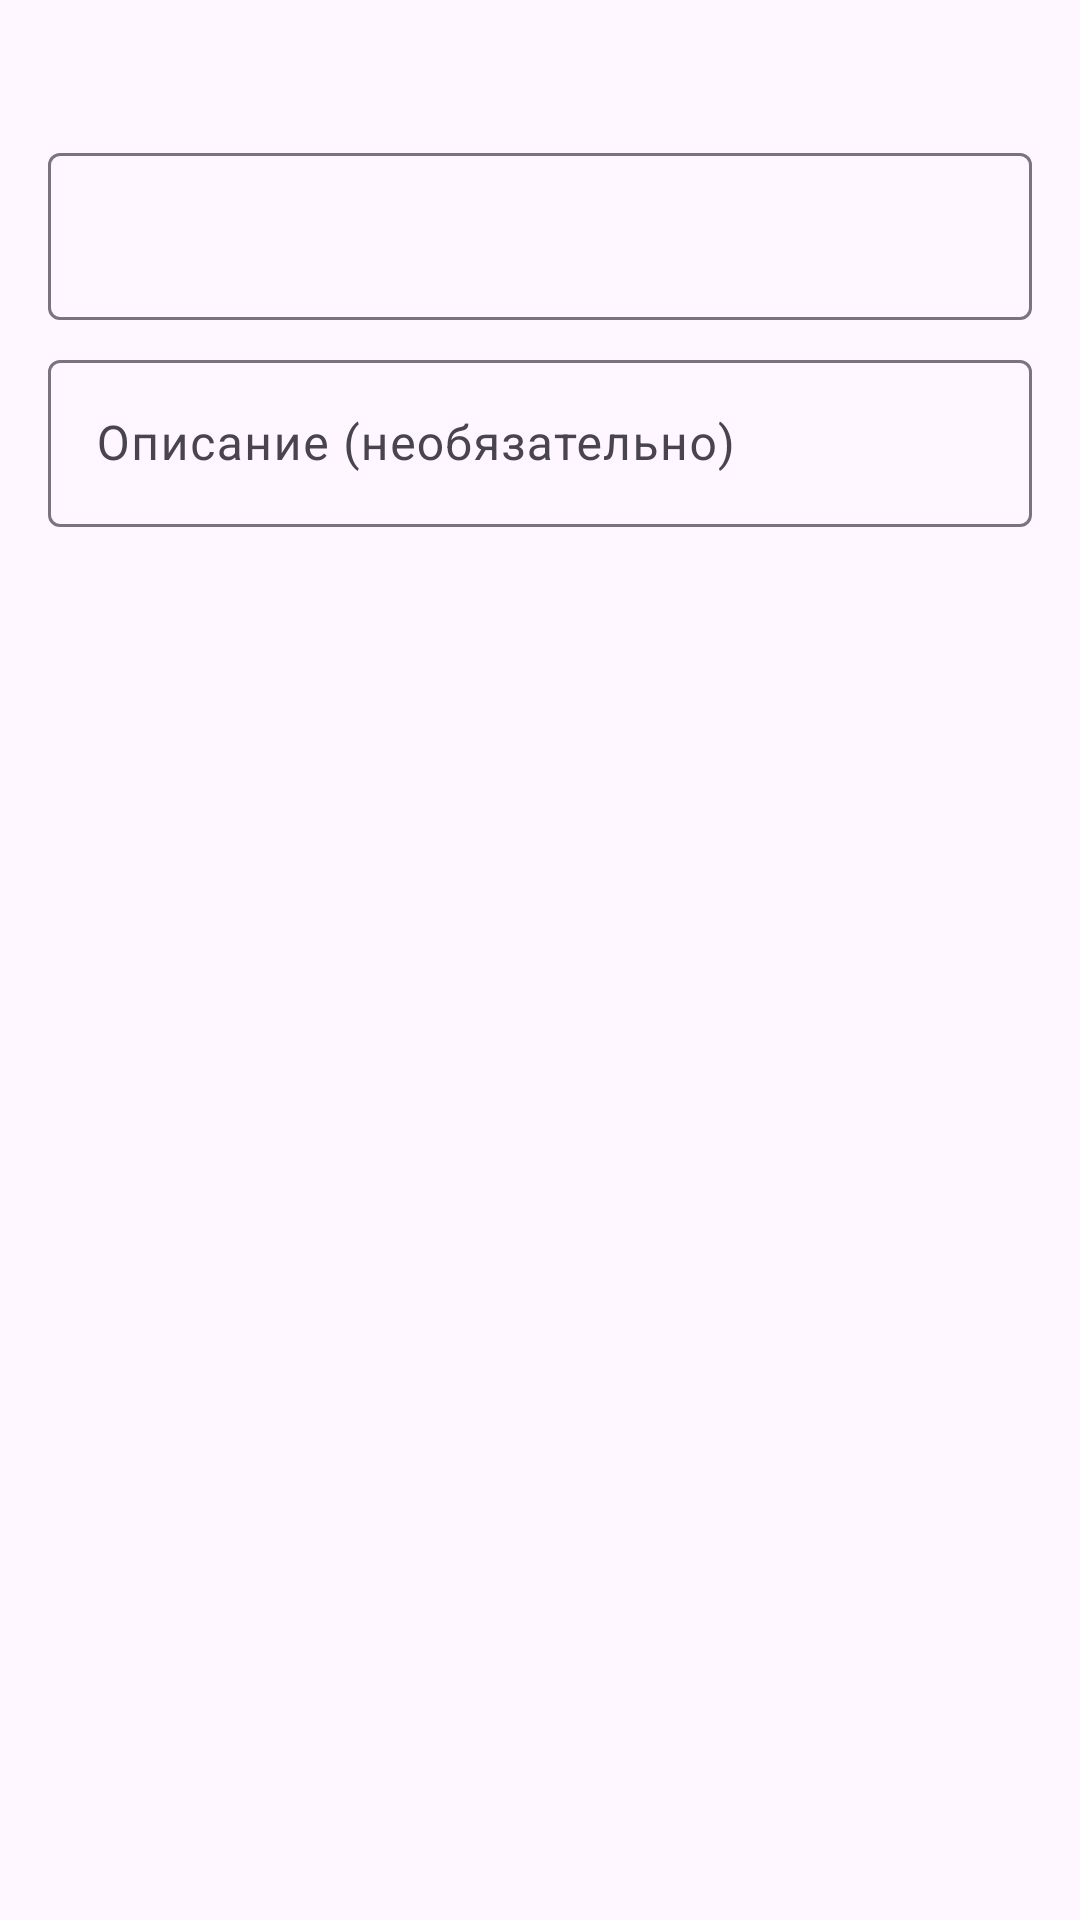

Reconstruct the res/layout file that produces this screen, plus the resources it refers to.
<!-- AndroidManifest.xml: application theme Theme.Notscratch -->
<!-- res/layout/dialog_block_editor.xml -->
<?xml version="1.0" encoding="utf-8"?>

<LinearLayout xmlns:android="http://schemas.android.com/apk/res/android"
    android:layout_width="match_parent"
    android:layout_height="wrap_content"
    android:orientation="vertical"
    android:padding="16dp">

    <TextView
        android:id="@+id/tvType"
        android:layout_width="match_parent"
        android:layout_height="wrap_content"
        android:textSize="16sp"
        android:textColor="@color/text_primary"
        android:layout_marginBottom="8dp"/>

    <com.google.android.material.textfield.TextInputLayout
        android:layout_width="match_parent"
        android:layout_height="wrap_content"
        android:layout_marginBottom="8dp">

        <EditText
            android:id="@+id/etCode"
            android:layout_width="match_parent"
            android:layout_height="wrap_content"
            android:inputType="text"/>
    </com.google.android.material.textfield.TextInputLayout>

    <com.google.android.material.textfield.TextInputLayout
        android:layout_width="match_parent"
        android:layout_height="wrap_content">

        <EditText
            android:id="@+id/etDescription"
            android:layout_width="match_parent"
            android:layout_height="wrap_content"
            android:hint="Описание (необязательно)"
            android:inputType="text"/>
    </com.google.android.material.textfield.TextInputLayout>
</LinearLayout>
<!-- resources referenced by this layout -->
<resources>
  <color name="text_primary">#212121</color>
  <style name="Theme.Notscratch" parent="Base.Theme.Notscratch" />
  <style name="Base.Theme.Notscratch" parent="Theme.Material3.DayNight.NoActionBar">
          
          
      </style>
</resources>
